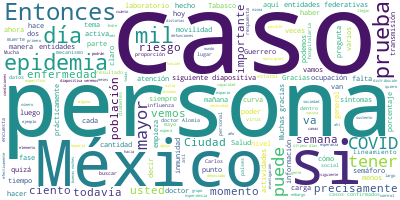

The table this chart was drawn from, first rows:
Participante, Texto, Sentimiento, Palabras, Dia, Mes, Anio
JOSE LUIS ALOMIA ZEGARRA, Con su permiso, señor subsecretario., 0.0, 5, 23, 05, 2020
JOSE LUIS ALOMIA ZEGARRA, Muy buenas noches a todas y todos., 0.0, 7, 23, 05, 2020
JOSE LUIS ALOMIA ZEGARRA, Vamos a iniciar con nuestra conferencia …, 0.0, 38, 23, 05, 2020
JOSE LUIS ALOMIA ZEGARRA, En la siguiente diapositiva vemos la act…, 0.0, 97, 23, 05, 2020
JOSE LUIS ALOMIA ZEGARRA, El continente europeo, aunque una reducc…, 0.0, 22, 23, 05, 2020
JOSE LUIS ALOMIA ZEGARRA, Si pasamos a la siguiente diapositiva. A…, 0.0, 91, 23, 05, 2020
JOSE LUIS ALOMIA ZEGARRA, Una quinta parte, un poquito más de una …, 0.0, 25, 23, 05, 2020
JOSE LUIS ALOMIA ZEGARRA, Dentro del grupo precisamente de casos c…, 0.0, 21, 23, 05, 2020
JOSE LUIS ALOMIA ZEGARRA, Veamos la siguiente diapositiva, que es …, 0.0, 34, 23, 05, 2020
JOSE LUIS ALOMIA ZEGARRA, El día de hoy se suma un estado más a lo…, 0.0, 67, 23, 05, 2020
JOSE LUIS ALOMIA ZEGARRA, En la siguiente diapositiva veremos el o…, 0.0, 49, 23, 05, 2020
JOSE LUIS ALOMIA ZEGARRA, En la siguiente diapositiva veremos ahor…, 0.0, 50, 23, 05, 2020
JOSE LUIS ALOMIA ZEGARRA, Esta es la epidemia activa y sólo un est…, 0.0, 37, 23, 05, 2020
JOSE LUIS ALOMIA ZEGARRA, En la siguiente diapositiva vemos precis…, 0.0, 16, 23, 05, 2020
JOSE LUIS ALOMIA ZEGARRA, En la siguiente diapositiva veremos ahor…, 0.0, 50, 23, 05, 2020
JOSE LUIS ALOMIA ZEGARRA, Los colores más oscuros, ya sabemos, son…, 0.0, 51, 23, 05, 2020
JOSE LUIS ALOMIA ZEGARRA, En la siguiente diapositiva vemos el ord…, 0.0, 57, 23, 05, 2020
JOSE LUIS ALOMIA ZEGARRA, Veamos la siguiente diapositiva, que es …, 0.0, 24, 23, 05, 2020
JOSE LUIS ALOMIA ZEGARRA, Podemos ver también en qué fechas están …, 0.0, 52, 23, 05, 2020
JOSE LUIS ALOMIA ZEGARRA, En la siguiente diapositiva veremos tamb…, 0.0, 68, 23, 05, 2020
JOSE LUIS ALOMIA ZEGARRA, En la siguiente diapositiva nuestra curv…, 0.0, 68, 23, 05, 2020
JOSE LUIS ALOMIA ZEGARRA, En la siguiente diapositiva veremos la c…, 0.0, 61, 23, 05, 2020
JOSE LUIS ALOMIA ZEGARRA, Como ya lo veníamos diciendo en la seman…, 0.0, 67, 23, 05, 2020
JOSE LUIS ALOMIA ZEGARRA, Veamos en la siguiente diapositiva la di…, 0.0, 85, 23, 05, 2020
JOSE LUIS ALOMIA ZEGARRA, Si vemos la distribución a nivel naciona…, 0.0, 84, 23, 05, 2020
JOSE LUIS ALOMIA ZEGARRA, En la siguiente diapositiva veremos la d…, 0.0, 61, 23, 05, 2020
JOSE LUIS ALOMIA ZEGARRA, Y vemos a Baja California, el Estado de …, 0.0, 29, 23, 05, 2020
JOSE LUIS ALOMIA ZEGARRA, Sería la actualización para esta noche., 0.0, 6, 23, 05, 2020
HUGO LOPEZ-GATELL RAMIREZ, Muchas gracias, doctor José Luis Alomía,…, 0.0, 10, 23, 05, 2020
HUGO LOPEZ-GATELL RAMIREZ, Vamos a abrir a preguntas y respuestas. …, 0.0, 13, 23, 05, 2020
PREGUNTA, Gracias. Buenas noches. Juan Hernández, …, 0.0, 12, 23, 05, 2020
PREGUNTA, Me llama la atención en estas gráficas q…, 0.0, 61, 23, 05, 2020
PREGUNTA, ¿Se pueden dar casos similares, por ejem…, 0.0, 34, 23, 05, 2020
PREGUNTA, ¿Puede darse un caso así, similar?, porq…, 0.0, 55, 23, 05, 2020
PREGUNTA, Muchas gracias., 0.0, 2, 23, 05, 2020
HUGO LOPEZ-GATELL RAMIREZ, Con mucho gusto., 0.0, 3, 23, 05, 2020
HUGO LOPEZ-GATELL RAMIREZ, En este tema nosotros no consideramos qu…, 0.0, 150, 23, 05, 2020
HUGO LOPEZ-GATELL RAMIREZ, No es un tema menor, es la sustentación …, 0.0, 39, 23, 05, 2020
HUGO LOPEZ-GATELL RAMIREZ, Por esa razón, y quisiera llevar a su me…, 0.0, 67, 23, 05, 2020
HUGO LOPEZ-GATELL RAMIREZ, En primer lugar, todavía no era momento …, 0.0, 127, 23, 05, 2020
HUGO LOPEZ-GATELL RAMIREZ, Luego, el 28 de febrero tuvimos el prime…, 0.0, 19, 23, 05, 2020
HUGO LOPEZ-GATELL RAMIREZ, Y aquí nos ha llamado la atención, con c…, 0.0, 57, 23, 05, 2020
HUGO LOPEZ-GATELL RAMIREZ, Y lo que quizá algunas de estas personas…, 0.0, 45, 23, 05, 2020
HUGO LOPEZ-GATELL RAMIREZ, Entonces, el que tiene ahorros o suficie…, 0.0, 70, 23, 05, 2020
HUGO LOPEZ-GATELL RAMIREZ, Por eso consideramos que es heroico el g…, 0.0, 80, 23, 05, 2020
HUGO LOPEZ-GATELL RAMIREZ, Han pasado ya casi tres meses, más de tr…, 0.0, 43, 23, 05, 2020
HUGO LOPEZ-GATELL RAMIREZ, Entonces, es importante mantener la calm…, 0.0, 56, 23, 05, 2020
PREGUNTA, ¿Se haría una campaña precisamente para,…, 0.0, 15, 23, 05, 2020
HUGO LOPEZ-GATELL RAMIREZ, Va a haber, como lo comentábamos, gracia…, 0.0, 80, 23, 05, 2020
HUGO LOPEZ-GATELL RAMIREZ, Lo que quiere decir es que, de manera di…, 0.0, 53, 23, 05, 2020
HUGO LOPEZ-GATELL RAMIREZ, Para eso es el semáforo. Lo vamos a volv…, 0.0, 12, 23, 05, 2020
HUGO LOPEZ-GATELL RAMIREZ, Cuando se está en el semáforo rojo indic…, 0.0, 60, 23, 05, 2020
HUGO LOPEZ-GATELL RAMIREZ, Cuando se esté en naranja se podrán suma…, 0.0, 13, 23, 05, 2020
HUGO LOPEZ-GATELL RAMIREZ, Cuando se esté en amarillo podrán están …, 0.0, 32, 23, 05, 2020
HUGO LOPEZ-GATELL RAMIREZ, Cuando se llegue al verde se podrán abri…, 0.0, 12, 23, 05, 2020
HUGO LOPEZ-GATELL RAMIREZ, Esa esa gruesamente la estructura del se…, 0.0, 140, 23, 05, 2020
HUGO LOPEZ-GATELL RAMIREZ, Entonces, aquí el punto es: si es demasi…, 0.0, 76, 23, 05, 2020
HUGO LOPEZ-GATELL RAMIREZ, El caso específico de Tabasco lo que qui…, 0.0, 82, 23, 05, 2020
HUGO LOPEZ-GATELL RAMIREZ, La buena noticia en el sentido de Tabasc…, 0.0, 43, 23, 05, 2020
HUGO LOPEZ-GATELL RAMIREZ, Mi reconocimiento y respeto al gobernado…, 0.0, 52, 23, 05, 2020
... 130 more rows
